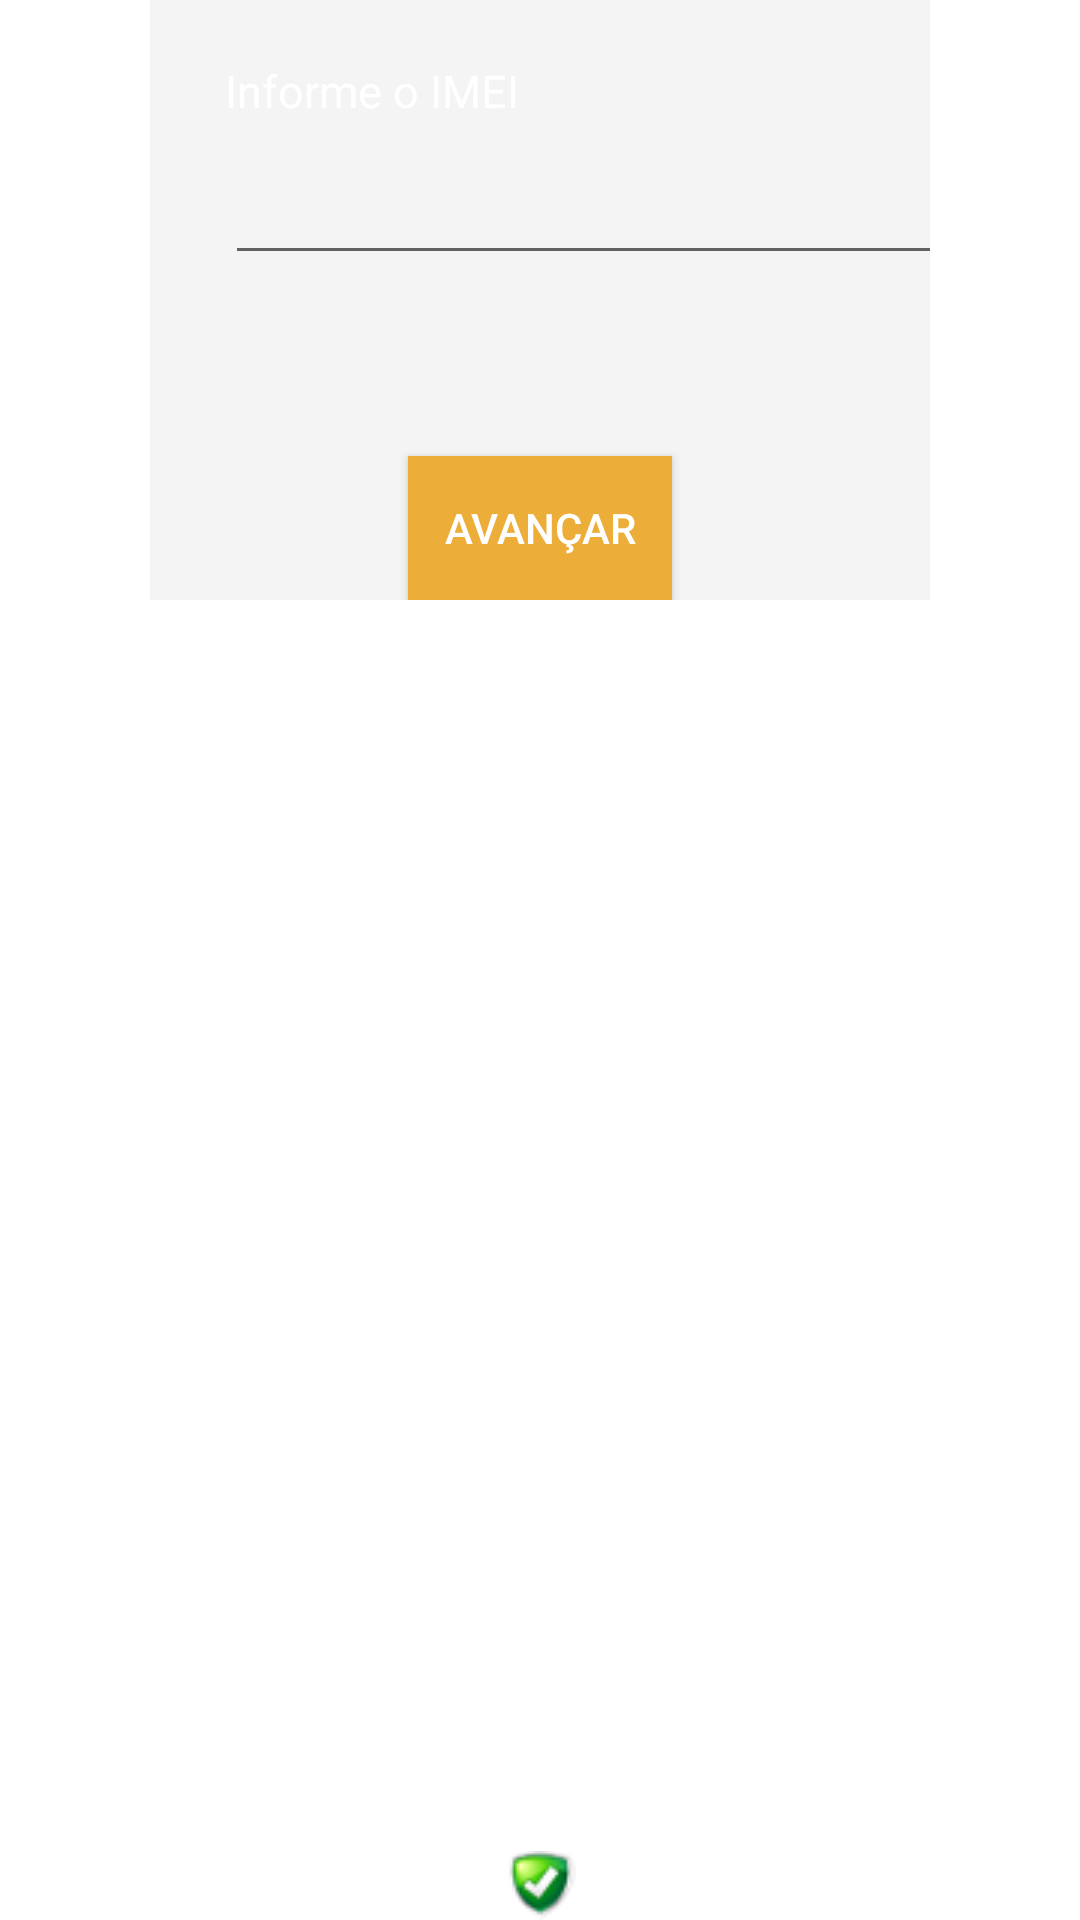

Android layout source for this screen:
<!-- AndroidManifest.xml: application theme AppTheme -->
<!-- res/layout/informar_imei_activity.xml -->
<?xml version="1.0" encoding="utf-8"?>
<LinearLayout android:gravity="center_horizontal" android:orientation="vertical" android:background="#ffffffff" android:layout_width="fill_parent" android:layout_height="fill_parent"
  xmlns:android="http://schemas.android.com/apk/res/android">
    <LinearLayout android:gravity="center_vertical" android:orientation="vertical" android:background="#fff4f4f4" android:layout_width="fill_parent" android:layout_height="wrap_content" android:layout_marginLeft="50.0dip" android:layout_marginRight="50.0dip">
        <TextView android:textSize="15.0dip" android:layout_gravity="left" android:layout_marginLeft="25.0dip" android:layout_marginTop="20.0dip" android:text="@string/str_imei" style="@style/label" />
        <EditText android:layout_gravity="left" android:id="@id/numeroImei" android:layout_width="250.0dip" android:layout_height="wrap_content" android:layout_marginLeft="25.0dip" android:layout_marginTop="10.0dip" android:maxLength="15" android:layout_weight="100.0" android:inputType="number" />
        <TextView android:textSize="15.0dip" android:textColor="#ffffffff" android:layout_gravity="left" android:id="@id/mensagemAlerta" android:layout_marginLeft="25.0dip" android:layout_marginTop="20.0dip" android:text=" " style="@style/label" />
        <Button android:textColor="#ffffffff" android:layout_gravity="center" android:id="@id/btnLogin" android:background="@color/selected" android:layout_width="wrap_content" android:layout_height="wrap_content" android:layout_marginTop="20.0dip" android:text="@string/str_login_imei" />
    </LinearLayout>
    <LinearLayout android:gravity="bottom" android:orientation="vertical" android:layout_width="fill_parent" android:layout_height="wrap_content" android:layout_weight="2.0">
        <ImageView android:id="@id/btLogin" android:layout_width="fill_parent" android:layout_height="wrap_content" android:src="@drawable/arquivoonline" />
    </LinearLayout>
</LinearLayout>
<!-- resources referenced by this layout -->
<resources>
  <color name="selected">#ffecad39</color>
  <string name="str_imei">Informe o IMEI</string>
  <string name="str_login_imei">Avançar</string>
  <style name="Base.Theme.AppCompat.Light" parent="@style/Base.V7.Theme.AppCompat.Light" />
  <color name="unselected_white">#ffffffff</color>
  <style name="Widget.AppCompat.TextView" parent="@style/Base.Widget.AppCompat.TextView" />
  <style name="Widget.AppCompat.Light.ActionButton" parent="@style/Widget.AppCompat.ActionButton" />
  <style name="Widget.AppCompat.ActionMode" parent="@style/Base.Widget.AppCompat.ActionMode" />
  <style name="AlertDialog.AppCompat.Light" parent="@style/Base.AlertDialog.AppCompat.Light" />
  <style name="Widget.AppCompat.ButtonBar" parent="@style/Base.Widget.AppCompat.ButtonBar" />
  <style name="Widget.AppCompat.Button" parent="@style/Base.Widget.AppCompat.Button" />
  <style name="Widget.AppCompat.Button.Small" parent="@style/Base.Widget.AppCompat.Button.Small" />
  <color name="accent_material_light">@color/material_deep_teal_500</color>
  <color name="background_floating_material_light">@android:color/white</color>
  <color name="button_material_light">#ffd6d7d7</color>
  <color name="ripple_material_light">#1f000000</color>
  <color name="error_color_material_light">#ffff5722</color>
  <color name="primary_material_light">@color/material_grey_100</color>
  <color name="primary_dark_material_light">@color/material_grey_600</color>
  <style name="ThemeOverlay.AppCompat.Dialog" parent="@style/Base.ThemeOverlay.AppCompat.Dialog" />
  <style name="Widget.AppCompat.EditText" parent="@style/Base.Widget.AppCompat.EditText" />
  <style name="Widget.AppCompat.ImageButton" parent="@style/Base.Widget.AppCompat.ImageButton" />
  <style name="Widget.AppCompat.ListMenuView" parent="@style/Base.Widget.AppCompat.ListMenuView" />
  <style name="Theme.AppCompat.CompactMenu" parent="@style/Base.Theme.AppCompat.CompactMenu" />
  <style name="Widget.AppCompat.Light.PopupMenu" parent="@style/Base.Widget.AppCompat.Light.PopupMenu" />
  <style name="Widget.AppCompat.RatingBar" parent="@style/Base.Widget.AppCompat.RatingBar" />
  <style name="Widget.AppCompat.RatingBar.Small" parent="@style/Base.Widget.AppCompat.RatingBar.Small" />
  <style name="Widget.AppCompat.Light.SearchView" parent="@style/Widget.AppCompat.SearchView" />
  <style name="Widget.AppCompat.SeekBar" parent="@style/Base.Widget.AppCompat.SeekBar" />
  <style name="Widget.AppCompat.Spinner" parent="@style/Base.Widget.AppCompat.Spinner" />
  <style name="TextAppearance.AppCompat.Subhead" parent="@style/Base.TextAppearance.AppCompat.Subhead" />
  <style name="TextAppearance.AppCompat.Body1" parent="@style/Base.TextAppearance.AppCompat.Body1" />
  <style name="Widget.AppCompat.Toolbar" parent="@style/Base.Widget.AppCompat.Toolbar" />
  <color name="foreground_material_dark">@android:color/white</color>
  <color name="foreground_material_light">@android:color/black</color>
  <color name="background_material_light">@color/material_grey_50</color>
  <style name="TextAppearance.AppCompat" parent="@style/Base.TextAppearance.AppCompat" />
  <style name="TextAppearance.AppCompat.Inverse" parent="@style/Base.TextAppearance.AppCompat.Inverse" />
  <style name="TextAppearance.AppCompat.Large" parent="@style/Base.TextAppearance.AppCompat.Large" />
  <style name="TextAppearance.AppCompat.Medium" parent="@style/Base.TextAppearance.AppCompat.Medium" />
  <style name="TextAppearance.AppCompat.Small" parent="@style/Base.TextAppearance.AppCompat.Small" />
  <color name="highlighted_text_material_light">#66009688</color>
  <color name="highlighted_text_material_dark">#6680cbc4</color>
  <style name="Base.Widget.AppCompat.TextView" parent="@android:style/Widget.TextView" />
  <style name="Widget.AppCompat.ActionButton" parent="@style/Base.Widget.AppCompat.ActionButton" />
  <style name="Base.AlertDialog.AppCompat.Light" parent="@style/Base.AlertDialog.AppCompat" />
</resources>
